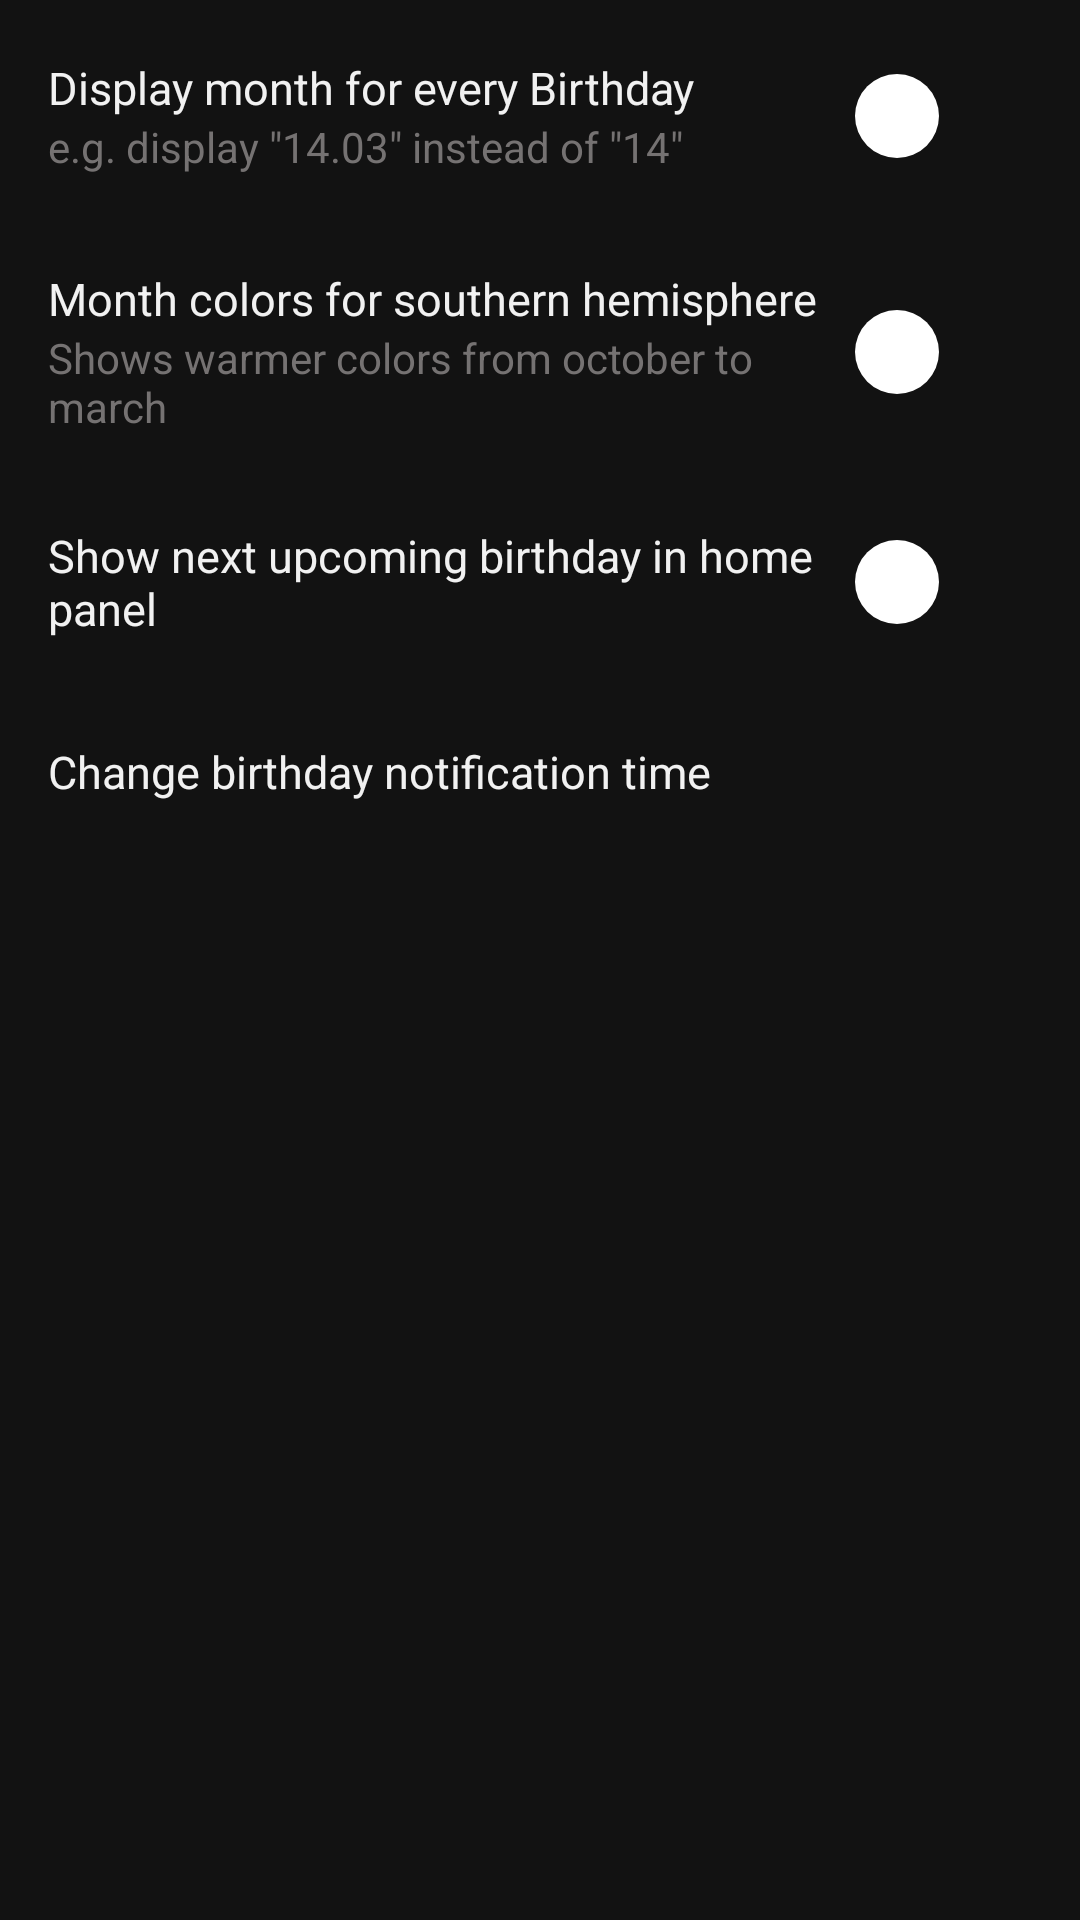

The Android layout XML behind this screen, and the referenced resources:
<!-- AndroidManifest.xml: application theme AppThemeDark -->
<!-- res/layout/f_settings_birthdays.xml -->
<?xml version="1.0" encoding="utf-8"?>
<androidx.constraintlayout.widget.ConstraintLayout xmlns:android="http://schemas.android.com/apk/res/android"
    xmlns:app="http://schemas.android.com/apk/res-auto"
    android:layout_width="match_parent"
    android:layout_height="match_parent"
    android:background="?attr/colorBackground">

    <androidx.core.widget.NestedScrollView
        android:layout_width="match_parent"
        android:layout_height="match_parent"
        app:layout_constraintStart_toStartOf="parent"
        app:layout_constraintTop_toTopOf="parent">

        <androidx.appcompat.widget.LinearLayoutCompat
            android:layout_width="match_parent"
            android:layout_height="wrap_content"
            android:orientation="vertical">

            <androidx.constraintlayout.widget.ConstraintLayout
                android:layout_width="match_parent"
                android:layout_height="wrap_content"
                android:paddingHorizontal="16dp"
                android:paddingBottom="16dp">

                <androidx.appcompat.widget.AppCompatTextView
                    android:id="@+id/tvOneCategory"
                    android:layout_width="0dp"
                    android:layout_height="wrap_content"
                    android:text="@string/settingsBirthdaysShowMonth"
                    android:textColor="?attr/colorOnBackGround"
                    android:textSize="@dimen/font_size_small"
                    app:layout_constraintBottom_toBottomOf="parent"
                    app:layout_constraintEnd_toStartOf="@+id/swShowMonth"
                    app:layout_constraintStart_toStartOf="parent"
                    app:layout_constraintTop_toTopOf="parent" />

                <androidx.appcompat.widget.AppCompatTextView
                    android:id="@+id/textView"
                    android:layout_width="wrap_content"
                    android:layout_height="wrap_content"
                    android:text="@string/settingsBirthdaysShowMonthsExplanation"
                    android:textColor="?attr/colorHint"
                    app:layout_constraintStart_toStartOf="@id/tvOneCategory"
                    app:layout_constraintTop_toBottomOf="@id/tvOneCategory" />

                <androidx.appcompat.widget.SwitchCompat
                    android:id="@+id/swShowMonth"
                    android:layout_width="wrap_content"
                    android:layout_height="wrap_content"
                    android:thumb="@drawable/sw_thumb_selector"
                    app:layout_constraintBottom_toBottomOf="@+id/textView"
                    app:layout_constraintEnd_toEndOf="parent"
                    app:layout_constraintTop_toTopOf="@id/tvOneCategory"
                    app:thumbTint="@color/white"
                    app:track="@drawable/sw_track_selector"
                    app:trackTintMode="multiply" />

            </androidx.constraintlayout.widget.ConstraintLayout>

            <androidx.constraintlayout.widget.ConstraintLayout
                android:layout_width="match_parent"
                android:layout_height="wrap_content"
                android:paddingHorizontal="16dp"
                android:paddingVertical="15dp">

                <androidx.appcompat.widget.AppCompatTextView
                    android:id="@+id/tvNorth"
                    android:layout_width="0dp"
                    android:layout_height="wrap_content"
                    android:text="@string/settingsBirthdaysSouthColors"
                    android:textColor="?attr/colorOnBackGround"
                    android:textSize="@dimen/font_size_small"
                    app:layout_constraintEnd_toStartOf="@+id/swSouthColors"
                    app:layout_constraintStart_toStartOf="parent"
                    app:layout_constraintTop_toTopOf="parent" />

                <androidx.appcompat.widget.AppCompatTextView
                    android:id="@+id/textView7"
                    android:layout_width="0dp"
                    android:layout_height="wrap_content"
                    android:text="@string/settingsBirthdaysSouthHint"
                    android:textColor="?attr/colorHint"
                    app:layout_constraintEnd_toEndOf="@+id/tvNorth"
                    app:layout_constraintStart_toStartOf="@id/tvNorth"
                    app:layout_constraintTop_toBottomOf="@id/tvNorth" />

                <androidx.appcompat.widget.SwitchCompat
                    android:id="@+id/swSouthColors"
                    android:layout_width="wrap_content"
                    android:layout_height="wrap_content"
                    android:thumb="@drawable/sw_thumb_selector"
                    app:layout_constraintBottom_toBottomOf="@+id/textView7"
                    app:layout_constraintEnd_toEndOf="parent"
                    app:layout_constraintTop_toTopOf="@id/tvNorth"
                    app:thumbTint="@color/white"
                    app:track="@drawable/sw_track_selector"
                    app:trackTintMode="multiply" />

            </androidx.constraintlayout.widget.ConstraintLayout>

            <androidx.constraintlayout.widget.ConstraintLayout
                android:layout_width="match_parent"
                android:layout_height="wrap_content"
                android:paddingHorizontal="16dp"
                android:paddingVertical="15dp">

                <androidx.appcompat.widget.AppCompatTextView
                    android:id="@+id/tvPreview"
                    android:layout_width="0dp"
                    android:layout_height="wrap_content"
                    android:text="@string/settingsBirthdaysShowUpcoming"
                    android:textColor="?attr/colorOnBackGround"
                    android:textSize="@dimen/font_size_small"
                    app:layout_constraintBottom_toBottomOf="parent"
                    app:layout_constraintEnd_toStartOf="@+id/swPreview"
                    app:layout_constraintStart_toStartOf="parent"
                    app:layout_constraintTop_toTopOf="parent" />

                <androidx.appcompat.widget.SwitchCompat
                    android:id="@+id/swPreview"
                    android:layout_width="wrap_content"
                    android:layout_height="wrap_content"
                    android:thumb="@drawable/sw_thumb_selector"
                    app:layout_constraintBottom_toBottomOf="@id/tvPreview"
                    app:layout_constraintEnd_toEndOf="parent"
                    app:layout_constraintTop_toTopOf="@id/tvPreview"
                    app:thumbTint="@color/white"
                    app:track="@drawable/sw_track_selector"
                    app:trackTintMode="multiply" />

            </androidx.constraintlayout.widget.ConstraintLayout>

            <androidx.constraintlayout.widget.ConstraintLayout
                android:id="@+id/clBirthdayTime"
                android:layout_width="match_parent"
                android:layout_height="wrap_content"
                android:background="?attr/selectableItemBackground"
                android:paddingHorizontal="16dp"
                android:paddingBottom="16dp">

                <androidx.appcompat.widget.AppCompatTextView
                    android:id="@+id/tvBirthdayTime"
                    android:layout_width="0dp"
                    android:layout_height="wrap_content"
                    android:text="@string/settingsBirthdaysNotificationTime"
                    android:textColor="?attr/colorOnBackGround"
                    android:textSize="@dimen/font_size_small"
                    app:layout_constraintBottom_toBottomOf="parent"
                    app:layout_constraintStart_toStartOf="parent"
                    app:layout_constraintTop_toTopOf="parent" />

                <androidx.appcompat.widget.AppCompatTextView
                    android:id="@+id/tvBirthdayNotifTime"
                    android:layout_width="wrap_content"
                    android:layout_height="wrap_content"
                    android:textColor="?attr/colorHint"
                    app:layout_constraintStart_toStartOf="@id/tvBirthdayTime"
                    app:layout_constraintTop_toBottomOf="@id/tvBirthdayTime" />

            </androidx.constraintlayout.widget.ConstraintLayout>

        </androidx.appcompat.widget.LinearLayoutCompat>

    </androidx.core.widget.NestedScrollView>

</androidx.constraintlayout.widget.ConstraintLayout>
<!-- resources referenced by this layout -->
<resources>
  <color name="white">#FFFFFF</color>
  <dimen name="font_size_small">15sp</dimen>
  <!-- drawable sw_thumb_selector (drawable) -->
  <?xml version="1.0" encoding="utf-8"?>
  <selector xmlns:android="http://schemas.android.com/apk/res/android">
      <item android:state_checked="false">
          <shape android:shape="oval">
              <solid android:color="?attr/colorPrimary" />
              <size android:width="30dp" android:height="30dp" />
              <stroke android:width="2dp" android:color="#0000ffff" />
          </shape>
      </item>
      <item android:state_checked="true">
          <shape android:shape="oval">
              <solid android:color="@android:color/white" />
              <size android:width="30dp" android:height="30dp" />
              <stroke android:width="2dp" android:color="#0000ffff" />
          </shape>
      </item>
  </selector>
  <string name="settingsBirthdaysNotificationTime">Change birthday notification time</string>
  <string name="settingsBirthdaysShowMonth">Display month for every Birthday</string>
  <string name="settingsBirthdaysShowMonthsExplanation">e.g. display \"14.03\" instead of \"14\"</string>
  <string name="settingsBirthdaysShowUpcoming">Show next upcoming birthday in home panel</string>
  <string name="settingsBirthdaysSouthColors">Month colors for southern hemisphere</string>
  <string name="settingsBirthdaysSouthHint">Shows warmer colors from october to march</string>
  <style name="MyDatePickerDialogTheme" parent="android:Theme.Material.Dialog">
          <item name="android:datePickerStyle">@style/MyDatePickerStyle</item>
      </style>
  <style name="MyTimePickerDialogTheme" parent="android:Theme.Material.Dialog">
          <item name="android:timePickerStyle">@style/MyTimePickerStyle</item>
      </style>
  <style name="MyDatePickerStyle" parent="android:Widget.Material.DatePicker">
          <item name="android:headerBackground">?attr/colorNotePurple</item>
          <item name="android:windowIsFloating">true</item>
          <item name="colorBackgroundFloating">?attr/colorAccent</item>
          <item name="android:dayOfWeekBackground">?attr/colorAccent</item>
          <item name="android:dayOfWeekTextAppearance">?attr/colorAccent</item>
          <item name="background">?attr/colorBackground</item>
      </style>
  <style name="MyTimePickerStyle" parent="android:Widget.Material.TimePicker">
          <item name="android:headerBackground">?attr/colorAccent</item>
          <item name="android:numbersSelectorColor">?attr/colorAccent</item>
      </style>
</resources>
